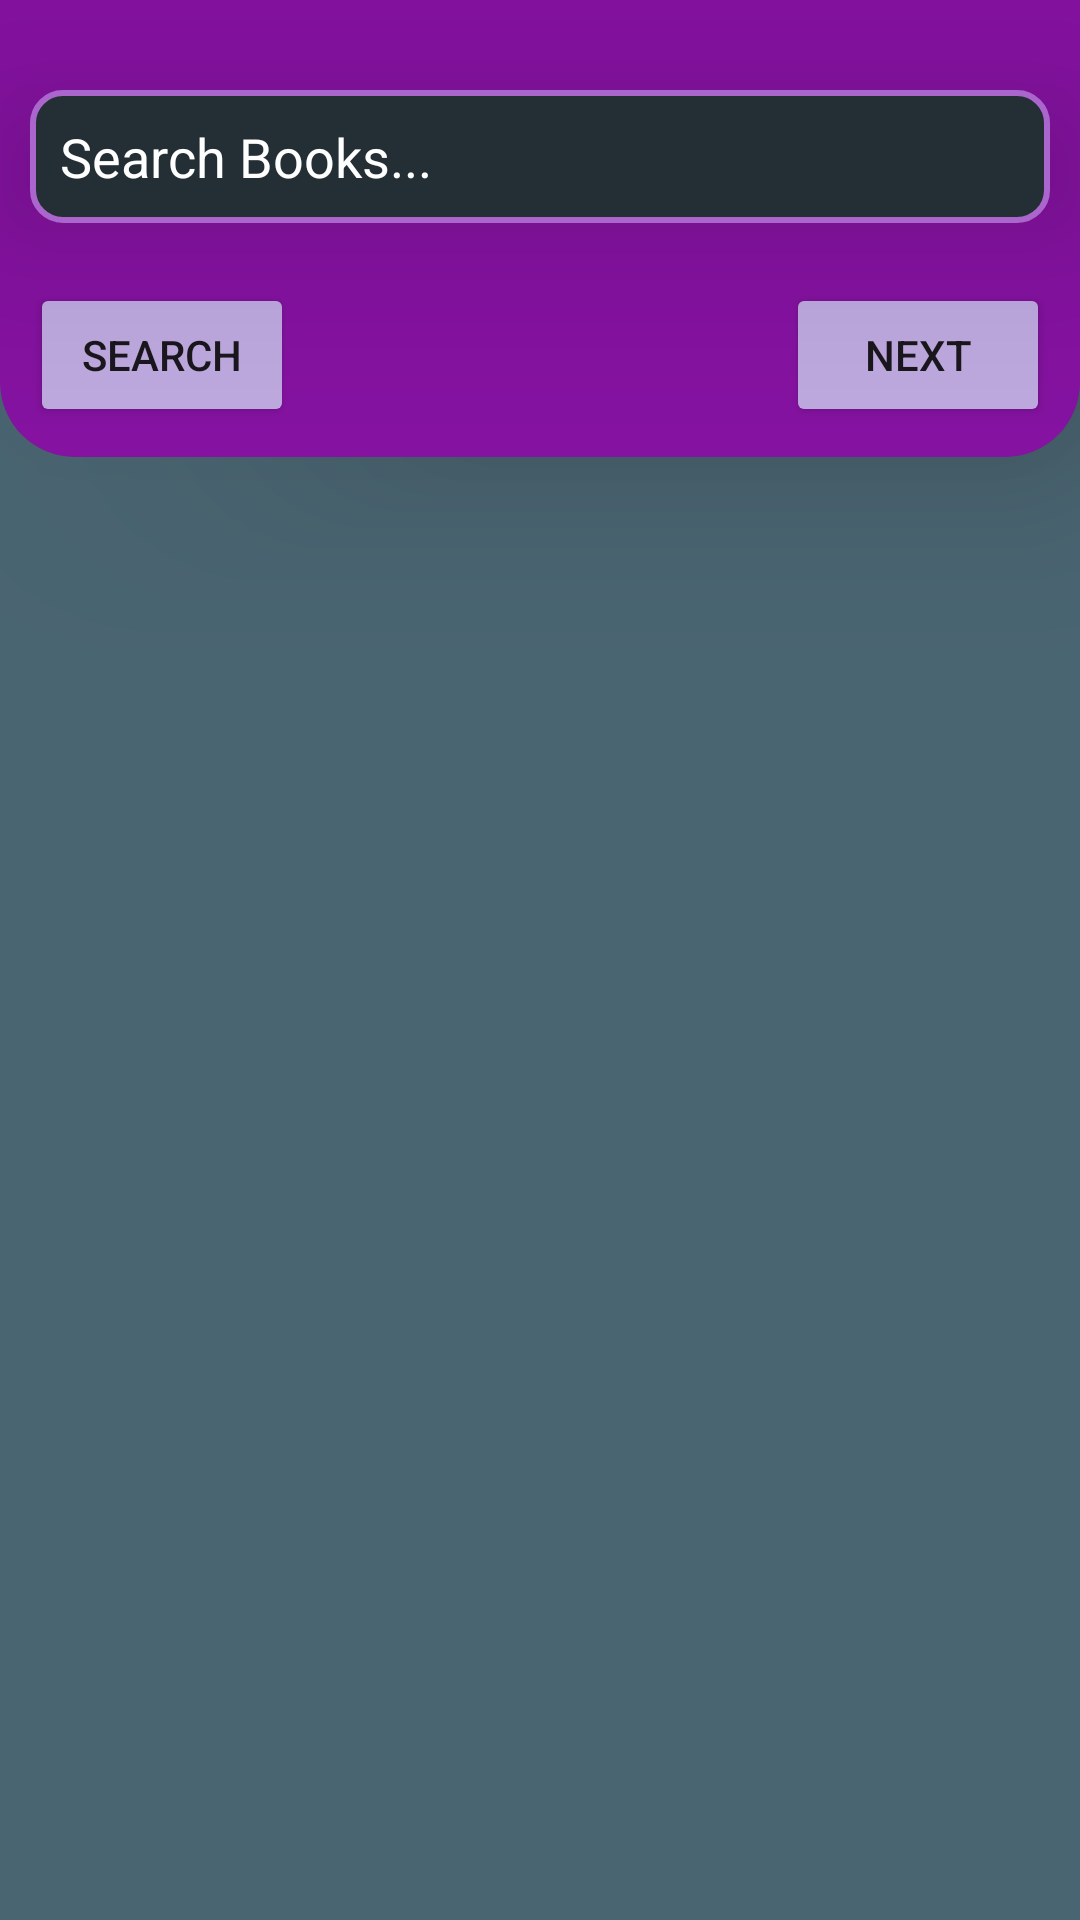

Reconstruct the res/layout file that produces this screen, plus the resources it refers to.
<!-- AndroidManifest.xml: application theme Theme.BookListApp -->
<!-- res/layout/activity_other_books.xml -->
<?xml version="1.0" encoding="utf-8"?>
<RelativeLayout xmlns:android="http://schemas.android.com/apk/res/android"
    xmlns:app="http://schemas.android.com/apk/res-auto"
    xmlns:tools="http://schemas.android.com/tools"
    android:layout_width="match_parent"
    android:layout_height="match_parent"
    android:background="@color/light_grey"
    tools:context=".OtherBooks">

    <RelativeLayout
        android:id="@+id/relativeLayout2"
        android:layout_width="match_parent"
        android:layout_height="wrap_content"
        android:background="@drawable/layout_shape"
        android:elevation="35dp">

        <EditText
            android:id="@+id/search_edittext"
            android:layout_width="match_parent"
            android:layout_height="wrap_content"
            android:layout_alignParentLeft="true"
            android:layout_alignParentTop="true"
            android:layout_marginStart="10dp"
            android:layout_marginTop="30dp"
            android:layout_marginEnd="10dp"
            android:layout_marginBottom="10dp"
            android:background="@drawable/edittext_rounded"
            android:elevation="40dp"
            android:hint="Search Books..."
            android:padding="10dp"
            android:textColor="@color/white"
            android:textColorHint="@color/white" />

        <androidx.appcompat.widget.AppCompatButton
            android:id="@+id/search_button"
            android:layout_width="wrap_content"
            android:layout_height="wrap_content"
            android:layout_below="@id/search_edittext"
            android:layout_marginStart="10dp"
            android:layout_marginTop="10dp"
            android:layout_marginEnd="10dp"
            android:layout_marginBottom="10dp"
            android:elevation="30dp"
            android:backgroundTint="@color/purple"
            android:text="Search" />

        <androidx.appcompat.widget.AppCompatButton
            android:id="@+id/next_items_button"
            android:layout_width="wrap_content"
            android:layout_height="wrap_content"
            android:layout_below="@id/search_edittext"
            android:layout_alignParentRight="true"
            android:layout_marginStart="10dp"
            android:layout_marginTop="10dp"
            android:layout_marginEnd="10dp"
            android:elevation="30dp"
            android:layout_marginBottom="10dp"
            android:backgroundTint="@color/purple"
            android:text="Next" />

    </RelativeLayout>

    <RelativeLayout
        android:id="@+id/relativeLayoutList"
        android:layout_width="match_parent"
        android:layout_height="match_parent"
        android:background="@color/light_grey"
        android:layout_below="@id/relativeLayout2">

        <ListView xmlns:android="http://schemas.android.com/apk/res/android"
            android:id="@+id/listView"
            android:layout_width="match_parent"
            android:layout_height="match_parent"
            android:divider="@null"
            android:dividerHeight="0dp"
            android:orientation="vertical" />

            
            <TextView
                android:id="@+id/empty_view_others"
                android:layout_width="wrap_content"
                android:layout_height="wrap_content"
                android:layout_centerInParent="true"
                android:textColor="@color/white"
                android:textAppearance="?android:textAppearanceMedium" />

             <ProgressBar
                 android:id="@+id/loading_spinner"
                 android:layout_centerInParent="true"
                 android:visibility="gone"
                 style="@style/Widget.AppCompat.ProgressBar"
                 android:layout_width="wrap_content"
                 android:layout_height="wrap_content" />

    </RelativeLayout>

</RelativeLayout>
<!-- resources referenced by this layout -->
<resources>
  <color name="light_grey">#4A6572</color>
  <color name="purple">#BEA9DF</color>
  <color name="white">#FFFFFFFF</color>
  <!-- drawable edittext_rounded (drawable) -->
  <?xml version="1.0" encoding="utf-8"?>
  <selector xmlns:android="http://schemas.android.com/apk/res/android">
      <item>
          <layer-list>
              <item>
                  <shape>
                      <solid android:color="@color/dark_grey"/>
                      <stroke android:width="2dp" android:color="@android:color/holo_purple" />
                      <corners android:radius="10dp"/>
                  </shape>
              </item>
          </layer-list>
      </item>
  </selector>
  <!-- drawable layout_shape (drawable) -->
  <?xml version="1.0" encoding="utf-8"?>
  <shape xmlns:android="http://schemas.android.com/apk/res/android"
      android:shape="rectangle">
  
      <solid android:color="#8512A1"/>
      <corners android:bottomLeftRadius="25dp"
          android:bottomRightRadius="25dp"/>
  
  </shape>
  <style name="Theme.BookListApp" parent="Theme.MaterialComponents.DayNight.DarkActionBar">
          
          <item name="colorPrimary">@color/purple_500</item>
          <item name="colorPrimaryVariant">@color/purple_700</item>
          <item name="colorOnPrimary">@color/white</item>
          
          <item name="colorSecondary">@color/teal_200</item>
          <item name="colorSecondaryVariant">@color/teal_700</item>
          <item name="colorOnSecondary">@color/black</item>
          
          <item name="android:statusBarColor" tools:targetApi="l">?attr/colorPrimaryVariant</item>
          
      </style>
  <color name="dark_grey">#232F34</color>
  <color name="purple_500">#FF6200EE</color>
  <color name="purple_700">#FF3700B3</color>
  <color name="teal_200">#FF03DAC5</color>
  <color name="teal_700">#FF018786</color>
  <color name="black">#FF000000</color>
</resources>
